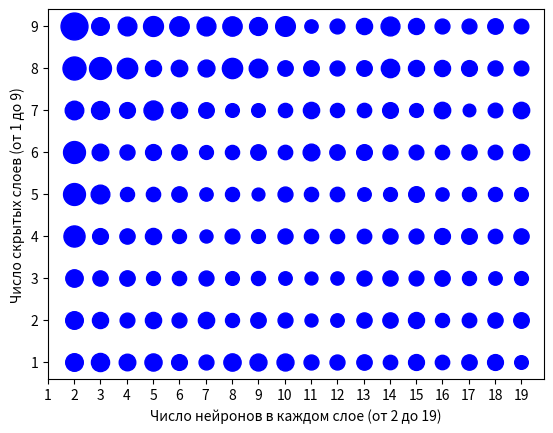

Write Python code to recreate this figure.
from matplotlib import pyplot as plt

results = [{'Число скрытых слоев': 1, 'Число нейронов в каждом слое': 2, 'Cредняя квадратичная ошибка': 1.6082431077957153, 'Время обучения': '00:00:29'}, {'Число скрытых слоев': 1, 'Число нейронов в каждом слое': 3, 'Cредняя квадратичная ошибка': 1.702734112739563, 'Время обучения': '00:00:29'}, {'Число скрытых слоев': 1, 'Число нейронов в каждом слое': 4, 'Cредняя квадратичная ошибка': 1.4212586879730225, 'Время обучения': '00:00:32'}, {'Число скрытых слоев': 1, 'Число нейронов в каждом слое': 5, 'Cредняя квадратичная ошибка': 1.5250144004821777, 'Время обучения': '00:00:31'}, {'Число скрытых слоев': 1, 'Число нейронов в каждом слое': 6, 'Cредняя квадратичная ошибка': 1.2811253070831299, 'Время обучения': '00:00:30'}, {'Число скрытых слоев': 1, 'Число нейронов в каждом слое': 7, 'Cредняя квадратичная ошибка': 1.1442538499832153, 'Время обучения': '00:00:31'}, {'Число скрытых слоев': 1, 'Число нейронов в каждом слое': 8, 'Cредняя квадратичная ошибка': 1.5481083393096924, 'Время обучения': '00:00:30'}, {'Число скрытых слоев': 1, 'Число нейронов в каждом слое': 9, 'Cредняя квадратичная ошибка': 1.487460732460022, 'Время обучения': '00:00:30'}, {'Число скрытых слоев': 1, 'Число нейронов в каждом слое': 10, 'Cредняя квадратичная ошибка': 1.492451786994934, 'Время обучения': '00:00:30'}, {'Число скрытых слоев': 1, 'Число нейронов в каждом слое': 11, 'Cредняя квадратичная ошибка': 1.1564310789108276, 'Время обучения': '00:00:30'}, {'Число скрытых слоев': 1, 'Число нейронов в каждом слое': 12, 'Cредняя квадратичная ошибка': 1.1576746702194214, 'Время обучения': '00:00:30'}, {'Число скрытых слоев': 1, 'Число нейронов в каждом слое': 13, 'Cредняя квадратичная ошибка': 1.2205218076705933, 'Время обучения': '00:00:32'}, {'Число скрытых слоев': 1, 'Число нейронов в каждом слое': 14, 'Cредняя квадратичная ошибка': 1.068293571472168, 'Время обучения': '00:00:30'}, {'Число скрытых слоев': 1, 'Число нейронов в каждом слое': 15, 'Cредняя квадратичная ошибка': 1.3038750886917114, 'Время обучения': '00:00:30'}, {'Число скрытых слоев': 1, 'Число нейронов в каждом слое': 16, 'Cредняя квадратичная ошибка': 1.0689507722854614, 'Время обучения': '00:00:31'}, {'Число скрытых слоев': 1, 'Число нейронов в каждом слое': 17, 'Cредняя квадратичная ошибка': 1.2194790840148926, 'Время обучения': '00:00:31'}, {'Число скрытых слоев': 1, 'Число нейронов в каждом слое': 18, 'Cредняя квадратичная ошибка': 1.2955859899520874, 'Время обучения': '00:00:30'}, {'Число скрытых слоев': 1, 'Число нейронов в каждом слое': 19, 'Cредняя квадратичная ошибка': 0.9658936858177185, 'Время обучения': '00:00:32'}, {'Число скрытых слоев': 2, 'Число нейронов в каждом слое': 2, 'Cредняя квадратичная ошибка': 1.610350489616394, 'Время обучения': '00:00:34'}, {'Число скрытых слоев': 2, 'Число нейронов в каждом слое': 3, 'Cредняя квадратичная ошибка': 1.3401589393615723, 'Время обучения': '00:00:31'}, {'Число скрытых слоев': 2, 'Число нейронов в каждом слое': 4, 'Cредняя квадратичная ошибка': 1.1239820718765259, 'Время обучения': '00:00:33'}, {'Число скрытых слоев': 2, 'Число нейронов в каждом слое': 5, 'Cредняя квадратичная ошибка': 1.3570001125335693, 'Время обучения': '00:00:31'}, {'Число скрытых слоев': 2, 'Число нейронов в каждом слое': 6, 'Cредняя квадратичная ошибка': 1.1380281448364258, 'Время обучения': '00:00:30'}, {'Число скрытых слоев': 2, 'Число нейронов в каждом слое': 7, 'Cредняя квадратичная ошибка': 1.3691465854644775, 'Время обучения': '00:00:29'}, {'Число скрытых слоев': 2, 'Число нейронов в каждом слое': 8, 'Cредняя квадратичная ошибка': 1.0143251419067383, 'Время обучения': '00:00:31'}, {'Число скрытых слоев': 2, 'Число нейронов в каждом слое': 9, 'Cредняя квадратичная ошибка': 1.2297245264053345, 'Время обучения': '00:00:32'}, {'Число скрытых слоев': 2, 'Число нейронов в каждом слое': 10, 'Cредняя квадратичная ошибка': 1.1481664180755615, 'Время обучения': '00:00:31'}, {'Число скрытых слоев': 2, 'Число нейронов в каждом слое': 11, 'Cредняя квадратичная ошибка': 0.8758121728897095, 'Время обучения': '00:00:34'}, {'Число скрытых слоев': 2, 'Число нейронов в каждом слое': 12, 'Cредняя квадратичная ошибка': 0.9378491044044495, 'Время обучения': '00:00:32'}, {'Число скрытых слоев': 2, 'Число нейронов в каждом слое': 13, 'Cредняя квадратичная ошибка': 1.1972143650054932, 'Время обучения': '00:00:35'}, {'Число скрытых слоев': 2, 'Число нейронов в каждом слое': 14, 'Cредняя квадратичная ошибка': 1.2099050283432007, 'Время обучения': '00:00:34'}, {'Число скрытых слоев': 2, 'Число нейронов в каждом слое': 15, 'Cредняя квадратичная ошибка': 1.3254379034042358, 'Время обучения': '00:00:34'}, {'Число скрытых слоев': 2, 'Число нейронов в каждом слое': 16, 'Cредняя квадратичная ошибка': 1.0195854902267456, 'Время обучения': '00:00:33'}, {'Число скрытых слоев': 2, 'Число нейронов в каждом слое': 17, 'Cредняя квадратичная ошибка': 1.0818324089050293, 'Время обучения': '00:00:34'}, {'Число скрытых слоев': 2, 'Число нейронов в каждом слое': 18, 'Cредняя квадратичная ошибка': 1.1969695091247559, 'Время обучения': '00:00:33'}, {'Число скрытых слоев': 2, 'Число нейронов в каждом слое': 19, 'Cредняя квадратичная ошибка': 1.2449029684066772, 'Время обучения': '00:08:55'}, {'Число скрытых слоев': 3, 'Число нейронов в каждом слое': 2, 'Cредняя квадратичная ошибка': 1.5706243515014648, 'Время обучения': '00:00:32'}, {'Число скрытых слоев': 3, 'Число нейронов в каждом слое': 3, 'Cредняя квадратичная ошибка': 1.2003902196884155, 'Время обучения': '00:00:31'}, {'Число скрытых слоев': 3, 'Число нейронов в каждом слое': 4, 'Cредняя квадратичная ошибка': 1.2227206230163574, 'Время обучения': '00:00:31'}, {'Число скрытых слоев': 3, 'Число нейронов в каждом слое': 5, 'Cредняя квадратичная ошибка': 0.9990619421005249, 'Время обучения': '00:00:32'}, {'Число скрытых слоев': 3, 'Число нейронов в каждом слое': 6, 'Cредняя квадратичная ошибка': 1.0457544326782227, 'Время обучения': '00:00:31'}, {'Число скрытых слоев': 3, 'Число нейронов в каждом слое': 7, 'Cредняя квадратичная ошибка': 1.15461003780365, 'Время обучения': '00:00:32'}, {'Число скрытых слоев': 3, 'Число нейронов в каждом слое': 8, 'Cредняя квадратичная ошибка': 0.9752249121665955, 'Время обучения': '00:00:31'}, {'Число скрытых слоев': 3, 'Число нейронов в каждом слое': 9, 'Cредняя квадратичная ошибка': 1.0239288806915283, 'Время обучения': '00:00:33'}, {'Число скрытых слоев': 3, 'Число нейронов в каждом слое': 10, 'Cредняя квадратичная ошибка': 0.9427045583724976, 'Время обучения': '00:00:33'}, {'Число скрытых слоев': 3, 'Число нейронов в каждом слое': 11, 'Cредняя квадратичная ошибка': 0.8675895929336548, 'Время обучения': '00:00:32'}, {'Число скрытых слоев': 3, 'Число нейронов в каждом слое': 12, 'Cредняя квадратичная ошибка': 0.9044910669326782, 'Время обучения': '00:00:32'}, {'Число скрытых слоев': 3, 'Число нейронов в каждом слое': 13, 'Cредняя квадратичная ошибка': 1.1788040399551392, 'Время обучения': '00:00:33'}, {'Число скрытых слоев': 3, 'Число нейронов в каждом слое': 14, 'Cредняя квадратичная ошибка': 1.192766785621643, 'Время обучения': '00:00:32'}, {'Число скрытых слоев': 3, 'Число нейронов в каждом слое': 15, 'Cредняя квадратичная ошибка': 1.1359885931015015, 'Время обучения': '00:00:33'}, {'Число скрытых слоев': 3, 'Число нейронов в каждом слое': 16, 'Cредняя квадратичная ошибка': 1.2285453081130981, 'Время обучения': '00:00:31'}, {'Число скрытых слоев': 3, 'Число нейронов в каждом слое': 17, 'Cредняя квадратичная ошибка': 1.0158793926239014, 'Время обучения': '00:00:33'}, {'Число скрытых слоев': 3, 'Число нейронов в каждом слое': 18, 'Cредняя квадратичная ошибка': 0.9343318343162537, 'Время обучения': '00:00:32'}, {'Число скрытых слоев': 3, 'Число нейронов в каждом слое': 19, 'Cредняя квадратичная ошибка': 0.9876344799995422, 'Время обучения': '00:00:33'}, {'Число скрытых слоев': 4, 'Число нейронов в каждом слое': 2, 'Cредняя квадратичная ошибка': 2.3062877655029297, 'Время обучения': '00:00:33'}, {'Число скрытых слоев': 4, 'Число нейронов в каждом слое': 3, 'Cредняя квадратичная ошибка': 1.2885162830352783, 'Время обучения': '00:00:33'}, {'Число скрытых слоев': 4, 'Число нейронов в каждом слое': 4, 'Cредняя квадратичная ошибка': 1.201554775238037, 'Время обучения': '00:00:32'}, {'Число скрытых слоев': 4, 'Число нейронов в каждом слое': 5, 'Cредняя квадратичная ошибка': 1.3499040603637695, 'Время обучения': '00:00:33'}, {'Число скрытых слоев': 4, 'Число нейронов в каждом слое': 6, 'Cредняя квадратичная ошибка': 1.0132641792297363, 'Время обучения': '00:00:33'}, {'Число скрытых слоев': 4, 'Число нейронов в каждом слое': 7, 'Cредняя квадратичная ошибка': 0.8794195652008057, 'Время обучения': '00:00:32'}, {'Число скрытых слоев': 4, 'Число нейронов в каждом слое': 8, 'Cредняя квадратичная ошибка': 1.1255998611450195, 'Время обучения': '00:00:32'}, {'Число скрытых слоев': 4, 'Число нейронов в каждом слое': 9, 'Cредняя квадратичная ошибка': 0.9902164340019226, 'Время обучения': '00:00:34'}, {'Число скрытых слоев': 4, 'Число нейронов в каждом слое': 10, 'Cредняя квадратичная ошибка': 1.1745532751083374, 'Время обучения': '00:00:34'}, {'Число скрытых слоев': 4, 'Число нейронов в каждом слое': 11, 'Cредняя квадратичная ошибка': 1.0477609634399414, 'Время обучения': '00:00:34'}, {'Число скрытых слоев': 4, 'Число нейронов в каждом слое': 12, 'Cредняя квадратичная ошибка': 1.0444217920303345, 'Время обучения': '00:00:32'}, {'Число скрытых слоев': 4, 'Число нейронов в каждом слое': 13, 'Cредняя квадратичная ошибка': 1.0843408107757568, 'Время обучения': '00:00:34'}, {'Число скрытых слоев': 4, 'Число нейронов в каждом слое': 14, 'Cредняя квадратичная ошибка': 1.1864665746688843, 'Время обучения': '00:00:34'}, {'Число скрытых слоев': 4, 'Число нейронов в каждом слое': 15, 'Cредняя квадратичная ошибка': 1.1443915367126465, 'Время обучения': '00:00:35'}, {'Число скрытых слоев': 4, 'Число нейронов в каждом слое': 16, 'Cредняя квадратичная ошибка': 1.2963141202926636, 'Время обучения': '00:00:33'}, {'Число скрытых слоев': 4, 'Число нейронов в каждом слое': 17, 'Cредняя квадратичная ошибка': 1.2539284229278564, 'Время обучения': '00:00:34'}, {'Число скрытых слоев': 4, 'Число нейронов в каждом слое': 18, 'Cредняя квадратичная ошибка': 1.0750839710235596, 'Время обучения': '00:00:35'}, {'Число скрытых слоев': 4, 'Число нейронов в каждом слое': 19, 'Cредняя квадратичная ошибка': 1.2078742980957031, 'Время обучения': '00:00:36'}, {'Число скрытых слоев': 5, 'Число нейронов в каждом слое': 2, 'Cредняя квадратичная ошибка': 2.479043960571289, 'Время обучения': '00:00:35'}, {'Число скрытых слоев': 5, 'Число нейронов в каждом слое': 3, 'Cредняя квадратичная ошибка': 1.8071258068084717, 'Время обучения': '00:00:35'}, {'Число скрытых слоев': 5, 'Число нейронов в каждом слое': 4, 'Cредняя квадратичная ошибка': 1.0231997966766357, 'Время обучения': '00:00:35'}, {'Число скрытых слоев': 5, 'Число нейронов в каждом слое': 5, 'Cредняя квадратичная ошибка': 1.0518813133239746, 'Время обучения': '00:00:35'}, {'Число скрытых слоев': 5, 'Число нейронов в каждом слое': 6, 'Cредняя квадратичная ошибка': 1.219819188117981, 'Время обучения': '00:00:35'}, {'Число скрытых слоев': 5, 'Число нейронов в каждом слое': 7, 'Cредняя квадратичная ошибка': 0.9164376258850098, 'Время обучения': '00:00:36'}, {'Число скрытых слоев': 5, 'Число нейронов в каждом слое': 8, 'Cредняя квадратичная ошибка': 1.0192806720733643, 'Время обучения': '00:00:35'}, {'Число скрытых слоев': 5, 'Число нейронов в каждом слое': 9, 'Cредняя квадратичная ошибка': 0.8483019471168518, 'Время обучения': '00:00:38'}, {'Число скрытых слоев': 5, 'Число нейронов в каждом слое': 10, 'Cредняя квадратичная ошибка': 1.1499441862106323, 'Время обучения': '00:00:37'}, {'Число скрытых слоев': 5, 'Число нейронов в каждом слое': 11, 'Cредняя квадратичная ошибка': 1.0423296689987183, 'Время обучения': '00:00:38'}, {'Число скрытых слоев': 5, 'Число нейронов в каждом слое': 12, 'Cредняя квадратичная ошибка': 1.0729330778121948, 'Время обучения': '00:00:36'}, {'Число скрытых слоев': 5, 'Число нейронов в каждом слое': 13, 'Cредняя квадратичная ошибка': 0.9450838565826416, 'Время обучения': '00:00:38'}, {'Число скрытых слоев': 5, 'Число нейронов в каждом слое': 14, 'Cредняя квадратичная ошибка': 0.9882694482803345, 'Время обучения': '00:00:38'}, {'Число скрытых слоев': 5, 'Число нейронов в каждом слое': 15, 'Cредняя квадратичная ошибка': 1.2640104293823242, 'Время обучения': '00:00:38'}, {'Число скрытых слоев': 5, 'Число нейронов в каждом слое': 16, 'Cредняя квадратичная ошибка': 0.9069690108299255, 'Время обучения': '00:00:36'}, {'Число скрытых слоев': 5, 'Число нейронов в каждом слое': 17, 'Cредняя квадратичная ошибка': 1.026904582977295, 'Время обучения': '00:00:38'}, {'Число скрытых слоев': 5, 'Число нейронов в каждом слое': 18, 'Cредняя квадратичная ошибка': 1.0208861827850342, 'Время обучения': '00:00:38'}, {'Число скрытых слоев': 5, 'Число нейронов в каждом слое': 19, 'Cредняя квадратичная ошибка': 0.9824008941650391, 'Время обучения': '00:00:38'}, {'Число скрытых слоев': 6, 'Число нейронов в каждом слое': 2, 'Cредняя квадратичная ошибка': 2.481645345687866, 'Время обучения': '00:00:38'}, {'Число скрытых слоев': 6, 'Число нейронов в каждом слое': 3, 'Cредняя квадратичная ошибка': 1.431047797203064, 'Время обучения': '00:00:38'}, {'Число скрытых слоев': 6, 'Число нейронов в каждом слое': 4, 'Cредняя квадратичная ошибка': 1.168340802192688, 'Время обучения': '00:00:37'}, {'Число скрытых слоев': 6, 'Число нейронов в каждом слое': 5, 'Cредняя квадратичная ошибка': 1.3026046752929688, 'Время обучения': '00:00:37'}, {'Число скрытых слоев': 6, 'Число нейронов в каждом слое': 6, 'Cредняя квадратичная ошибка': 1.241665244102478, 'Время обучения': '00:00:37'}, {'Число скрытых слоев': 6, 'Число нейронов в каждом слое': 7, 'Cредняя квадратичная ошибка': 0.9919995069503784, 'Время обучения': '00:00:37'}, {'Число скрытых слоев': 6, 'Число нейронов в каждом слое': 8, 'Cредняя квадратичная ошибка': 1.037044644355774, 'Время обучения': '00:00:37'}, {'Число скрытых слоев': 6, 'Число нейронов в каждом слое': 9, 'Cредняя квадратичная ошибка': 1.2356657981872559, 'Время обучения': '00:00:40'}, {'Число скрытых слоев': 6, 'Число нейронов в каждом слое': 10, 'Cредняя квадратичная ошибка': 1.068699598312378, 'Время обучения': '00:00:40'}, {'Число скрытых слоев': 6, 'Число нейронов в каждом слое': 11, 'Cредняя квадратичная ошибка': 1.4481606483459473, 'Время обучения': '00:00:40'}, {'Число скрытых слоев': 6, 'Число нейронов в каждом слое': 12, 'Cредняя квадратичная ошибка': 1.218268632888794, 'Время обучения': '00:00:37'}, {'Число скрытых слоев': 6, 'Число нейронов в каждом слое': 13, 'Cредняя квадратичная ошибка': 1.2674027681350708, 'Время обучения': '00:00:40'}, {'Число скрытых слоев': 6, 'Число нейронов в каждом слое': 14, 'Cредняя квадратичная ошибка': 1.15804922580719, 'Время обучения': '00:00:40'}, {'Число скрытых слоев': 6, 'Число нейронов в каждом слое': 15, 'Cредняя квадратичная ошибка': 1.1133455038070679, 'Время обучения': '00:00:40'}, {'Число скрытых слоев': 6, 'Число нейронов в каждом слое': 16, 'Cредняя квадратичная ошибка': 1.053808569908142, 'Время обучения': '00:00:37'}, {'Число скрытых слоев': 6, 'Число нейронов в каждом слое': 17, 'Cредняя квадратичная ошибка': 1.1985760927200317, 'Время обучения': '00:00:40'}, {'Число скрытых слоев': 6, 'Число нейронов в каждом слое': 18, 'Cредняя квадратичная ошибка': 1.090004563331604, 'Время обучения': '00:00:40'}, {'Число скрытых слоев': 6, 'Число нейронов в каждом слое': 19, 'Cредняя квадратичная ошибка': 1.370181918144226, 'Время обучения': '00:00:40'}, {'Число скрытых слоев': 7, 'Число нейронов в каждом слое': 2, 'Cредняя квадратичная ошибка': 1.7821890115737915, 'Время обучения': '00:00:39'}, {'Число скрытых слоев': 7, 'Число нейронов в каждом слое': 3, 'Cредняя квадратичная ошибка': 1.667211890220642, 'Время обучения': '00:00:40'}, {'Число скрытых слоев': 7, 'Число нейронов в каждом слое': 4, 'Cредняя квадратичная ошибка': 1.295772910118103, 'Время обучения': '00:00:40'}, {'Число скрытых слоев': 7, 'Число нейронов в каждом слое': 5, 'Cредняя квадратичная ошибка': 1.8737982511520386, 'Время обучения': '00:00:39'}, {'Число скрытых слоев': 7, 'Число нейронов в каждом слое': 6, 'Cредняя квадратичная ошибка': 1.3470220565795898, 'Время обучения': '00:00:39'}, {'Число скрытых слоев': 7, 'Число нейронов в каждом слое': 7, 'Cредняя квадратичная ошибка': 1.254371166229248, 'Время обучения': '00:00:38'}, {'Число скрытых слоев': 7, 'Число нейронов в каждом слое': 8, 'Cредняя квадратичная ошибка': 0.9744129180908203, 'Время обучения': '00:00:39'}, {'Число скрытых слоев': 7, 'Число нейронов в каждом слое': 9, 'Cредняя квадратичная ошибка': 0.9686116576194763, 'Время обучения': '00:00:42'}, {'Число скрытых слоев': 7, 'Число нейронов в каждом слое': 10, 'Cредняя квадратичная ошибка': 1.0469917058944702, 'Время обучения': '00:00:41'}, {'Число скрытых слоев': 7, 'Число нейронов в каждом слое': 11, 'Cредняя квадратичная ошибка': 1.368522047996521, 'Время обучения': '00:00:42'}, {'Число скрытых слоев': 7, 'Число нейронов в каждом слое': 12, 'Cредняя квадратичная ошибка': 1.0328313112258911, 'Время обучения': '00:00:39'}, {'Число скрытых слоев': 7, 'Число нейронов в каждом слое': 13, 'Cредняя квадратичная ошибка': 1.0589786767959595, 'Время обучения': '00:00:42'}, {'Число скрытых слоев': 7, 'Число нейронов в каждом слое': 14, 'Cредняя квадратичная ошибка': 1.278963327407837, 'Время обучения': '00:00:42'}, {'Число скрытых слоев': 7, 'Число нейронов в каждом слое': 15, 'Cредняя квадратичная ошибка': 0.992453932762146, 'Время обучения': '00:00:43'}, {'Число скрытых слоев': 7, 'Число нейронов в каждом слое': 16, 'Cредняя квадратичная ошибка': 1.39052152633667, 'Время обучения': '00:00:39'}, {'Число скрытых слоев': 7, 'Число нейронов в каждом слое': 17, 'Cредняя квадратичная ошибка': 0.8223002552986145, 'Время обучения': '00:00:42'}, {'Число скрытых слоев': 7, 'Число нейронов в каждом слое': 18, 'Cредняя квадратичная ошибка': 1.1076443195343018, 'Время обучения': '00:00:42'}, {'Число скрытых слоев': 7, 'Число нейронов в каждом слое': 19, 'Cредняя квадратичная ошибка': 1.387129783630371, 'Время обучения': '00:00:42'}, {'Число скрытых слоев': 8, 'Число нейронов в каждом слое': 2, 'Cредняя квадратичная ошибка': 2.7423622608184814, 'Время обучения': '00:00:40'}, {'Число скрытых слоев': 8, 'Число нейронов в каждом слое': 3, 'Cредняя квадратичная ошибка': 2.4877235889434814, 'Время обучения': '00:00:40'}, {'Число скрытых слоев': 8, 'Число нейронов в каждом слое': 4, 'Cредняя квадратичная ошибка': 2.1586053371429443, 'Время обучения': '00:00:40'}, {'Число скрытых слоев': 8, 'Число нейронов в каждом слое': 5, 'Cредняя квадратичная ошибка': 1.333296537399292, 'Время обучения': '00:00:40'}, {'Число скрытых слоев': 8, 'Число нейронов в каждом слое': 6, 'Cредняя квадратичная ошибка': 1.4003512859344482, 'Время обучения': '00:00:40'}, {'Число скрытых слоев': 8, 'Число нейронов в каждом слое': 7, 'Cредняя квадратичная ошибка': 1.478945255279541, 'Время обучения': '00:00:40'}, {'Число скрытых слоев': 8, 'Число нейронов в каждом слое': 8, 'Cредняя квадратичная ошибка': 2.1239476203918457, 'Время обучения': '00:00:40'}, {'Число скрытых слоев': 8, 'Число нейронов в каждом слое': 9, 'Cредняя квадратичная ошибка': 1.7805900573730469, 'Время обучения': '00:00:43'}, {'Число скрытых слоев': 8, 'Число нейронов в каждом слое': 10, 'Cредняя квадратичная ошибка': 1.2309225797653198, 'Время обучения': '00:00:43'}, {'Число скрытых слоев': 8, 'Число нейронов в каждом слое': 11, 'Cредняя квадратичная ошибка': 1.2447303533554077, 'Время обучения': '00:00:44'}, {'Число скрытых слоев': 8, 'Число нейронов в каждом слое': 12, 'Cредняя квадратичная ошибка': 1.147580623626709, 'Время обучения': '00:00:40'}, {'Число скрытых слоев': 8, 'Число нейронов в каждом слое': 13, 'Cредняя квадратичная ошибка': 1.2514071464538574, 'Время обучения': '00:00:43'}, {'Число скрытых слоев': 8, 'Число нейронов в каждом слое': 14, 'Cредняя квадратичная ошибка': 1.7407833337783813, 'Время обучения': '00:00:44'}, {'Число скрытых слоев': 8, 'Число нейронов в каждом слое': 15, 'Cредняя квадратичная ошибка': 1.3332774639129639, 'Время обучения': '00:00:44'}, {'Число скрытых слоев': 8, 'Число нейронов в каждом слое': 16, 'Cредняя квадратичная ошибка': 1.3368573188781738, 'Время обучения': '00:00:40'}, {'Число скрытых слоев': 8, 'Число нейронов в каждом слое': 17, 'Cредняя квадратичная ошибка': 1.2896537780761719, 'Время обучения': '00:00:44'}, {'Число скрытых слоев': 8, 'Число нейронов в каждом слое': 18, 'Cредняя квадратичная ошибка': 1.17136812210083, 'Время обучения': '00:00:44'}, {'Число скрытых слоев': 8, 'Число нейронов в каждом слое': 19, 'Cредняя квадратичная ошибка': 1.1132543087005615, 'Время обучения': '00:00:44'}, {'Число скрытых слоев': 9, 'Число нейронов в каждом слое': 2, 'Cредняя квадратичная ошибка': 3.749462842941284, 'Время обучения': '00:00:42'}, {'Число скрытых слоев': 9, 'Число нейронов в каждом слое': 3, 'Cредняя квадратичная ошибка': 1.6115208864212036, 'Время обучения': '00:00:42'}, {'Число скрытых слоев': 9, 'Число нейронов в каждом слое': 4, 'Cредняя квадратичная ошибка': 1.8161239624023438, 'Время обучения': '00:00:43'}, {'Число скрытых слоев': 9, 'Число нейронов в каждом слое': 5, 'Cредняя квадратичная ошибка': 2.0485618114471436, 'Время обучения': '00:00:43'}, {'Число скрытых слоев': 9, 'Число нейронов в каждом слое': 6, 'Cредняя квадратичная ошибка': 1.9553266763687134, 'Время обучения': '00:00:42'}, {'Число скрытых слоев': 9, 'Число нейронов в каждом слое': 7, 'Cредняя квадратичная ошибка': 1.8371398448944092, 'Время обучения': '00:00:42'}, {'Число скрытых слоев': 9, 'Число нейронов в каждом слое': 8, 'Cредняя квадратичная ошибка': 1.934330940246582, 'Время обучения': '00:00:43'}, {'Число скрытых слоев': 9, 'Число нейронов в каждом слое': 9, 'Cредняя квадратичная ошибка': 1.652193546295166, 'Время обучения': '00:00:46'}, {'Число скрытых слоев': 9, 'Число нейронов в каждом слое': 10, 'Cредняя квадратичная ошибка': 2.0054571628570557, 'Время обучения': '00:00:45'}, {'Число скрытых слоев': 9, 'Число нейронов в каждом слое': 11, 'Cредняя квадратичная ошибка': 0.919069766998291, 'Время обучения': '00:00:46'}, {'Число скрытых слоев': 9, 'Число нейронов в каждом слое': 12, 'Cредняя квадратичная ошибка': 1.1338335275650024, 'Время обучения': '00:00:42'}, {'Число скрытых слоев': 9, 'Число нейронов в каждом слое': 13, 'Cредняя квадратичная ошибка': 1.3469581604003906, 'Время обучения': '00:00:46'}, {'Число скрытых слоев': 9, 'Число нейронов в каждом слое': 14, 'Cредняя квадратичная ошибка': 1.8405706882476807, 'Время обучения': '00:00:46'}, {'Число скрытых слоев': 9, 'Число нейронов в каждом слое': 15, 'Cредняя квадратичная ошибка': 1.3241134881973267, 'Время обучения': '00:00:46'}, {'Число скрытых слоев': 9, 'Число нейронов в каждом слое': 16, 'Cредняя квадратичная ошибка': 1.143022894859314, 'Время обучения': '00:00:42'}, {'Число скрытых слоев': 9, 'Число нейронов в каждом слое': 17, 'Cредняя квадратичная ошибка': 1.1372164487838745, 'Время обучения': '00:00:46'}, {'Число скрытых слоев': 9, 'Число нейронов в каждом слое': 18, 'Cредняя квадратичная ошибка': 1.2409462928771973, 'Время обучения': '00:00:46'}, {'Число скрытых слоев': 9, 'Число нейронов в каждом слое': 19, 'Cредняя квадратичная ошибка': 1.1075152158737183, 'Время обучения': '00:00:46'}]


print('Самая оптимальная конфигурация:')
min_error_record = min(results, key=lambda x: x['Cредняя квадратичная ошибка'])
print(min_error_record)

fig, ax = plt.subplots()

for result in results:
    x = result["Число нейронов в каждом слое"]
    y = result["Число скрытых слоев"]
    z = result["Cредняя квадратичная ошибка"]

    size = z * 100
    ax.scatter(x, y, s=size, c=z, cmap="winter")

ax.set_xticks(range(1, 20))
ax.set_xlabel(f'Число нейронов в каждом слое (от {min([result["Число нейронов в каждом слое"] for result in results])} до {max([result["Число нейронов в каждом слое"] for result in results])})')
ax.set_ylabel(f'Число скрытых слоев (от {min([result["Число скрытых слоев"] for result in results])} до {max([result["Число скрытых слоев"] for result in results])})')

plt.show()